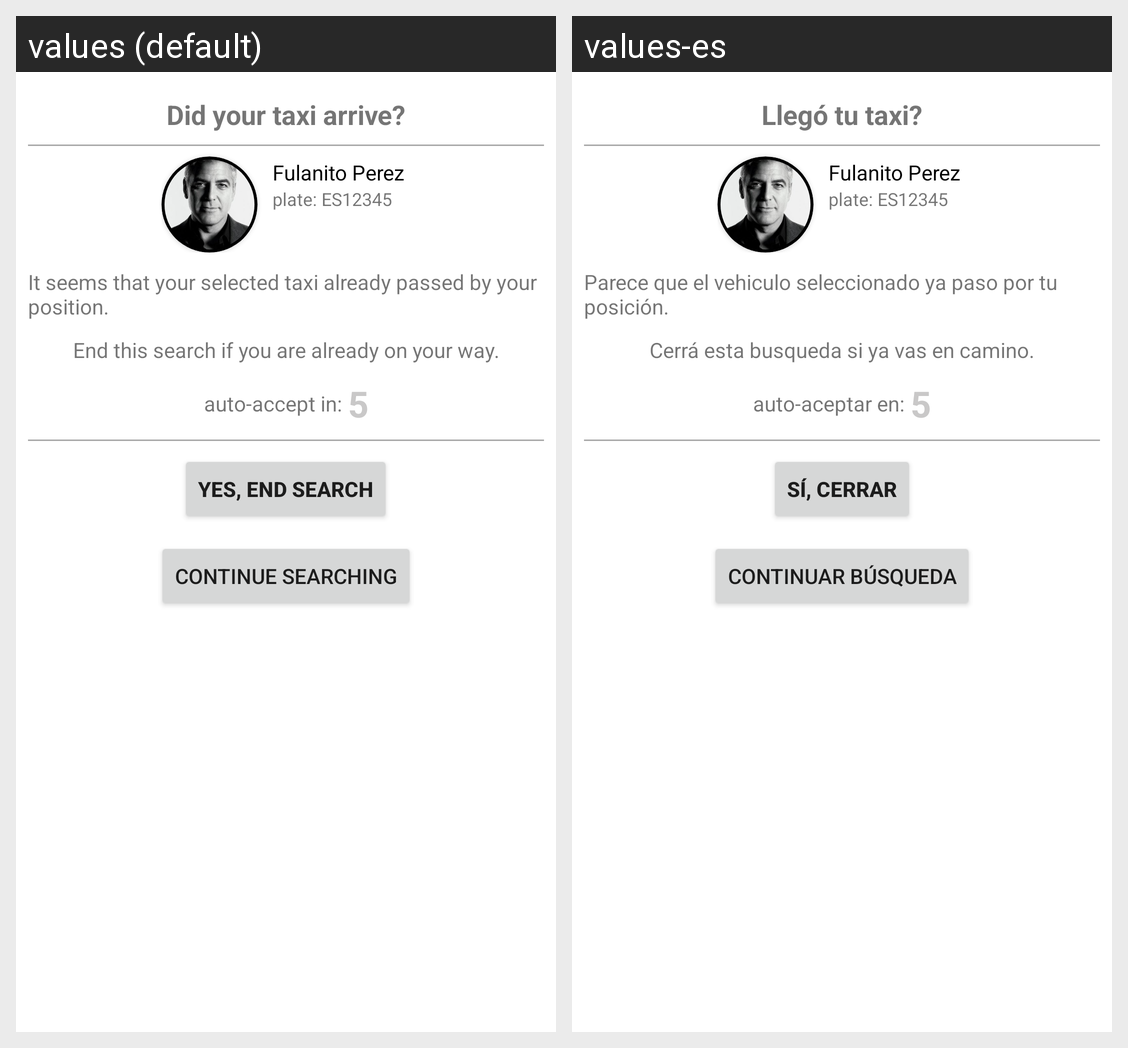

The Android screen above is rendered under two locales of the same app. Produce the string resources it draws, with the default and per-locale values.
Android screen res/layout/dialog_end_search.xml rendered under 2 locales, left to right: values (default), values-es. Device: Nexus 5 (rendered at 1080×1920; each locale shown at half size, 540×960, under a caption strip naming it); theme Theme.MaterialComponents.DayNight.NoActionBar.
Strings drawn on this screen, with the default value and each locale's value (text and hints the layout hard-codes, and strings that could not be matched under every locale, appear in the picture but are not listed):

dialogendsearch_title
  values: Did your taxi arrive?
  values-es: Llegó tu taxi?

dialogendsearch_text1
  values: It seems that your selected taxi already passed by your position.
  values-es: Parece que el vehiculo seleccionado ya paso por tu posición.

dialogendsearch_text2
  values: End this search if you are already on your way.
  values-es: Cerrá esta busqueda si ya vas en camino.

auto_accept_in
  values: auto-accept in:
  values-es: auto-aceptar en:

dialogendsearch_yesend
  values: yes, end search
  values-es: sí, cerrar

dialogendsearch_continuesearch
  values: continue searching
  values-es: continuar búsqueda
